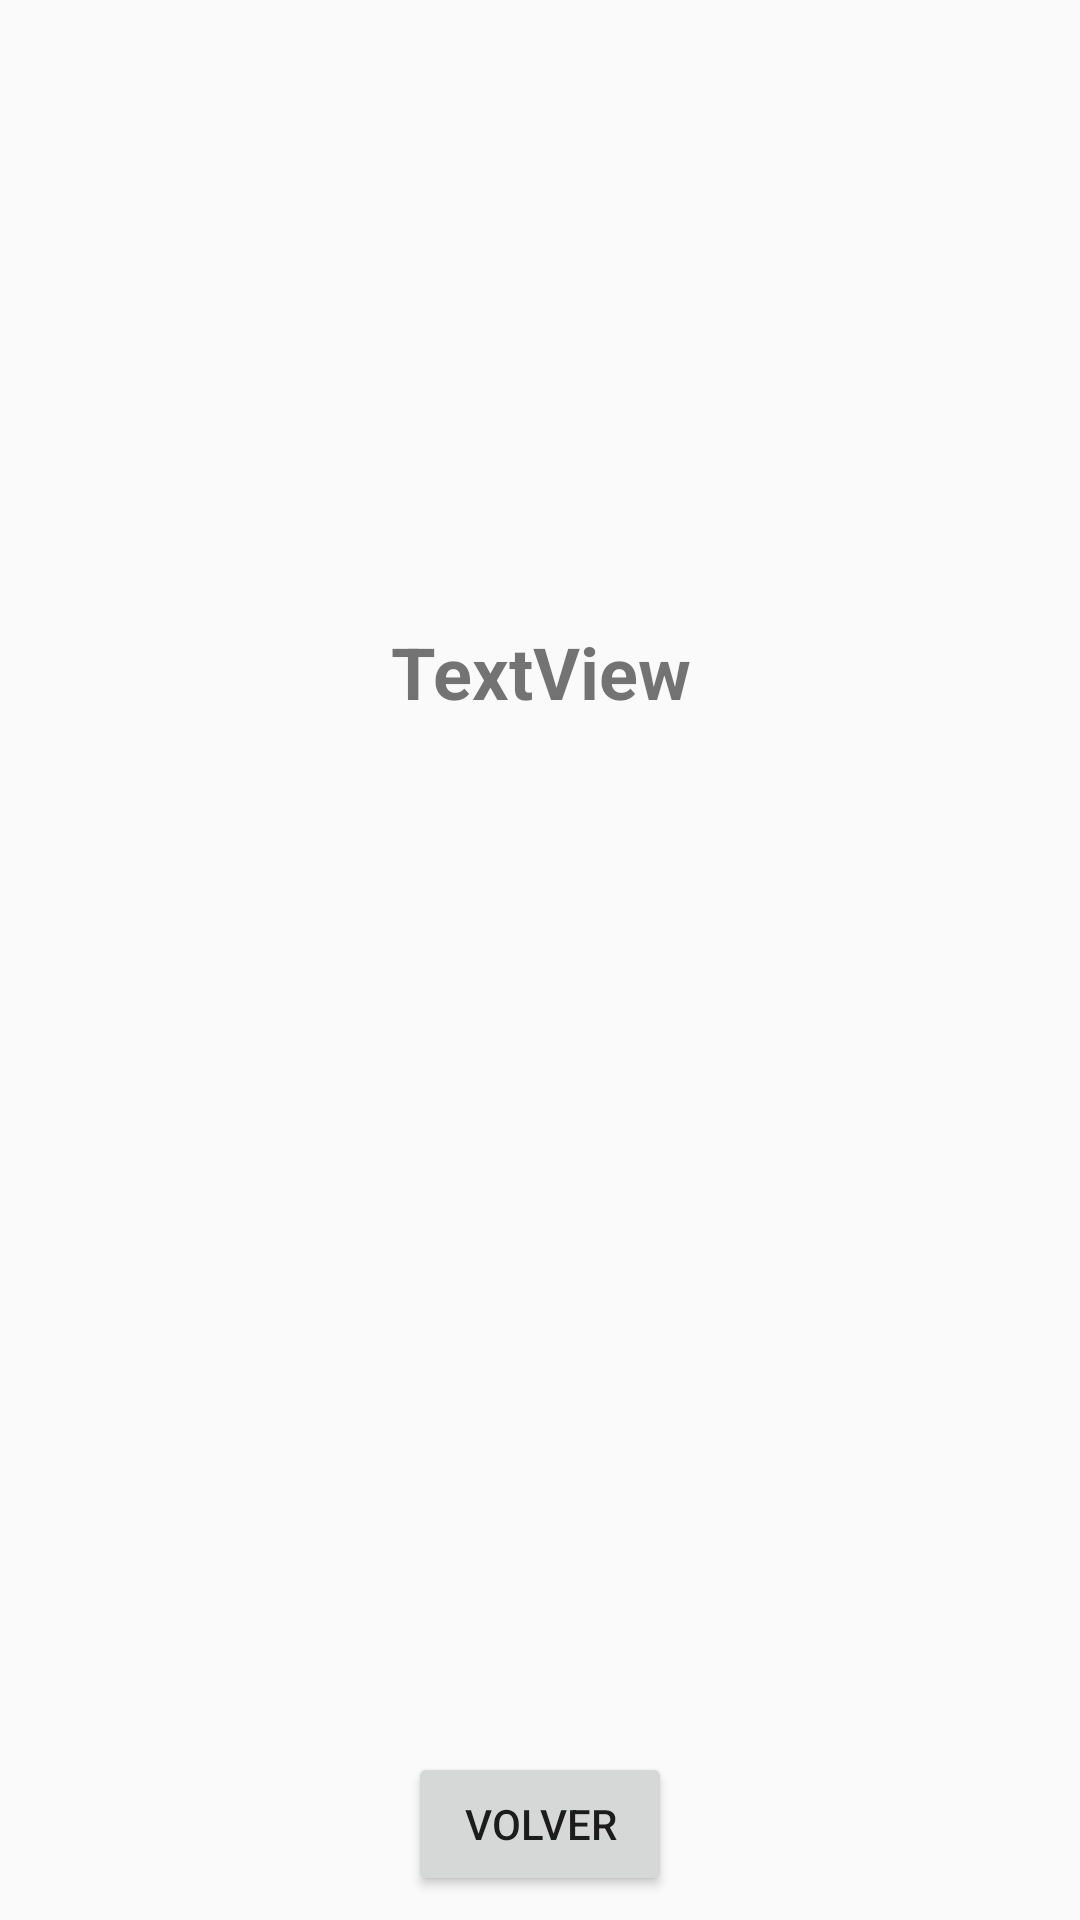

Here is an Android app screen rendered from its layout file. Give the layout XML and the strings, colors and styles it references.
<!-- AndroidManifest.xml: application theme AppTheme -->
<!-- res/layout/activity_pokemon_details.xml -->
<?xml version="1.0" encoding="utf-8"?>
<androidx.constraintlayout.widget.ConstraintLayout xmlns:android="http://schemas.android.com/apk/res/android"
    xmlns:app="http://schemas.android.com/apk/res-auto"
    xmlns:tools="http://schemas.android.com/tools"
    android:layout_width="match_parent"
    android:layout_height="match_parent"
    tools:context=".activity.PokemonDetailsActivity">

    <ImageView
        android:id="@+id/pokemonPhoto"
        android:layout_width="0dp"
        android:layout_height="0dp"
        app:layout_constraintBottom_toTopOf="@+id/guideline3"
        app:layout_constraintEnd_toEndOf="parent"
        app:layout_constraintStart_toStartOf="parent"
        app:layout_constraintTop_toTopOf="parent"
        app:srcCompat="@drawable/ic_launcher_foreground" />

    <androidx.constraintlayout.widget.Guideline
        android:id="@+id/guideline3"
        android:layout_width="wrap_content"
        android:layout_height="wrap_content"
        android:orientation="horizontal"
        app:layout_constraintGuide_percent="0.3" />

    <TextView
        android:id="@+id/tvName"
        android:layout_width="0dp"
        android:layout_height="0dp"
        android:gravity="center"
        android:text="TextView"
        android:textSize="24sp"
        android:textStyle="bold"
        app:layout_constraintBottom_toTopOf="@+id/guideline4"
        app:layout_constraintEnd_toEndOf="parent"
        app:layout_constraintStart_toStartOf="parent"
        app:layout_constraintTop_toBottomOf="@+id/pokemonPhoto" />

    <androidx.constraintlayout.widget.Guideline
        android:id="@+id/guideline4"
        android:layout_width="wrap_content"
        android:layout_height="wrap_content"
        android:orientation="horizontal"
        app:layout_constraintGuide_percent="0.4" />

    <ExpandableListView
        android:id="@+id/expandableList"
        android:layout_width="match_parent"
        android:layout_height="0dp"
        android:background="@null"
        android:cacheColorHint="#00000000"
        android:descendantFocusability="afterDescendants"
        android:divider="@color/colorPrimaryDark"
        android:dividerHeight="0.5dp"
        android:groupIndicator="@null"
        android:paddingBottom="?attr/actionBarSize"
        app:layout_constraintBottom_toTopOf="@+id/guideline7"
        app:layout_constraintEnd_toEndOf="parent"
        app:layout_constraintStart_toStartOf="parent"
        app:layout_constraintTop_toTopOf="@+id/guideline4">

    </ExpandableListView>

    <androidx.constraintlayout.widget.Guideline
        android:id="@+id/guideline7"
        android:layout_width="wrap_content"
        android:layout_height="wrap_content"
        android:orientation="horizontal"
        app:layout_constraintGuide_percent="0.9" />

    <Button
        android:id="@+id/btnBack"
        android:layout_width="wrap_content"
        android:layout_height="wrap_content"
        android:text="Volver"
        app:layout_constraintBottom_toBottomOf="parent"
        app:layout_constraintEnd_toEndOf="parent"
        app:layout_constraintStart_toStartOf="parent"
        app:layout_constraintTop_toBottomOf="@+id/expandableList" />
</androidx.constraintlayout.widget.ConstraintLayout>
<!-- resources referenced by this layout -->
<resources>
  <color name="colorPrimaryDark">#3700B3</color>
  <style name="AppTheme" parent="Theme.AppCompat.Light.NoActionBar">
          
          <item name="colorPrimary">@color/colorPrimary</item>
          <item name="colorPrimaryDark">@color/colorPrimaryDark</item>
          <item name="colorAccent">@color/colorAccent</item>
      </style>
  <color name="colorPrimary">#6200EE</color>
  <color name="colorAccent">#03DAC5</color>
</resources>
